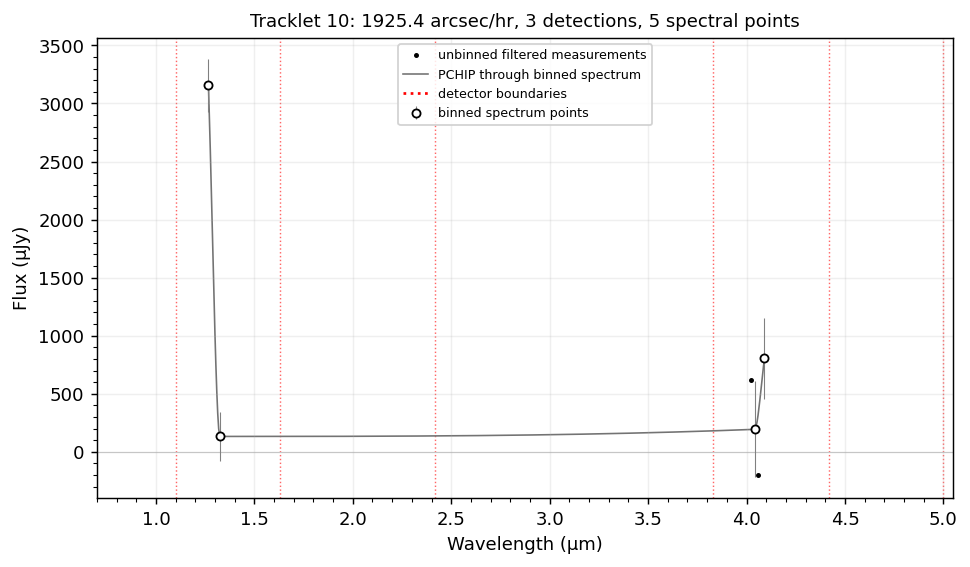

The file beside this chart, header and first rows:
wavelength_um, flux_jy, err_jy, detector, n_points
1.267, 0.003157, 0.0002293, 2, 1
1.325, 0.0001326, 0.0002114, 2, 1
4.041, 0.0001937, 0.0004122, 5, 2
4.091, 0.0008042, 0.0003468, 5, 1
